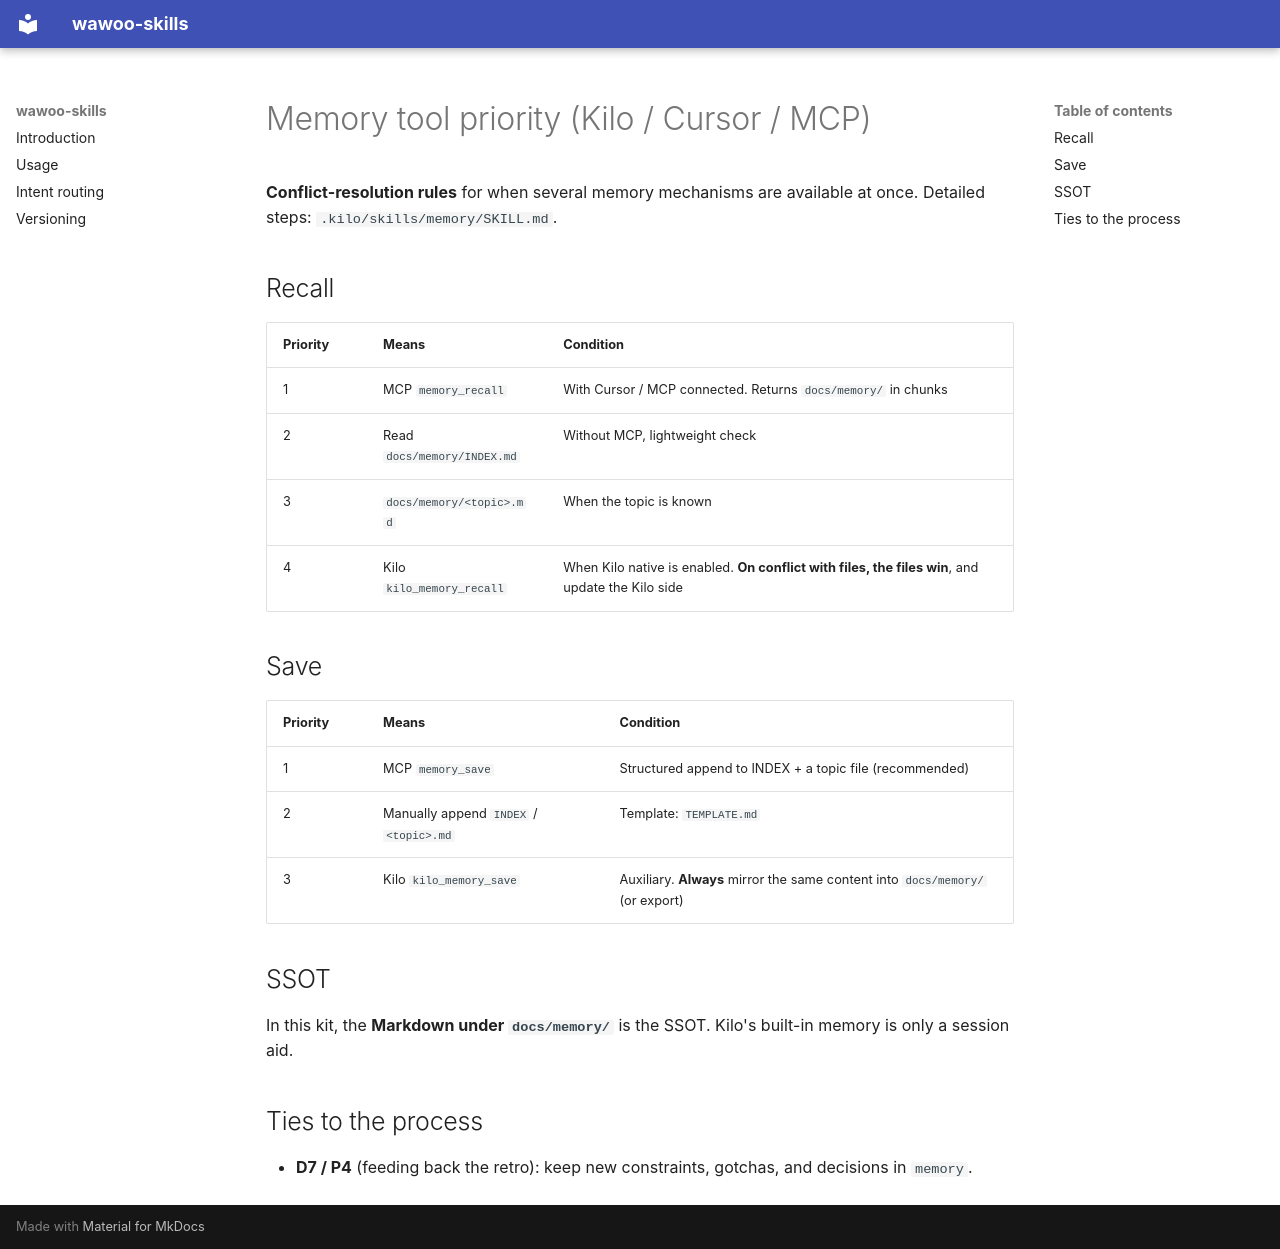

repository: parkwoo/wawoo-skills · page: memory/MEMORY-TOOLS/index.html · generator: mkdocs

# Memory tool priority (Kilo / Cursor / MCP)

**Conflict-resolution rules** for when several memory mechanisms are available at once. Detailed steps: `.kilo/skills/memory/SKILL.md`.

## Recall

| Priority | Means | Condition |
|------|------|----------|
| 1 | MCP `memory_recall` | With Cursor / MCP connected. Returns `docs/memory/` in chunks |
| 2 | Read `docs/memory/INDEX.md` | Without MCP, lightweight check |
| 3 | `docs/memory/<topic>.md` | When the topic is known |
| 4 | Kilo `kilo_memory_recall` | When Kilo native is enabled. **On conflict with files, the files win**, and update the Kilo side |

## Save

| Priority | Means | Condition |
|------|------|----------|
| 1 | MCP `memory_save` | Structured append to INDEX + a topic file (recommended) |
| 2 | Manually append `INDEX` / `<topic>.md` | Template: `TEMPLATE.md` |
| 3 | Kilo `kilo_memory_save` | Auxiliary. **Always** mirror the same content into `docs/memory/` (or export) |

## SSOT

In this kit, the **Markdown under `docs/memory/`** is the SSOT. Kilo's built-in memory is only a session aid.

## Ties to the process

- **D7 / P4** (feeding back the retro): keep new constraints, gotchas, and decisions in `memory`.
